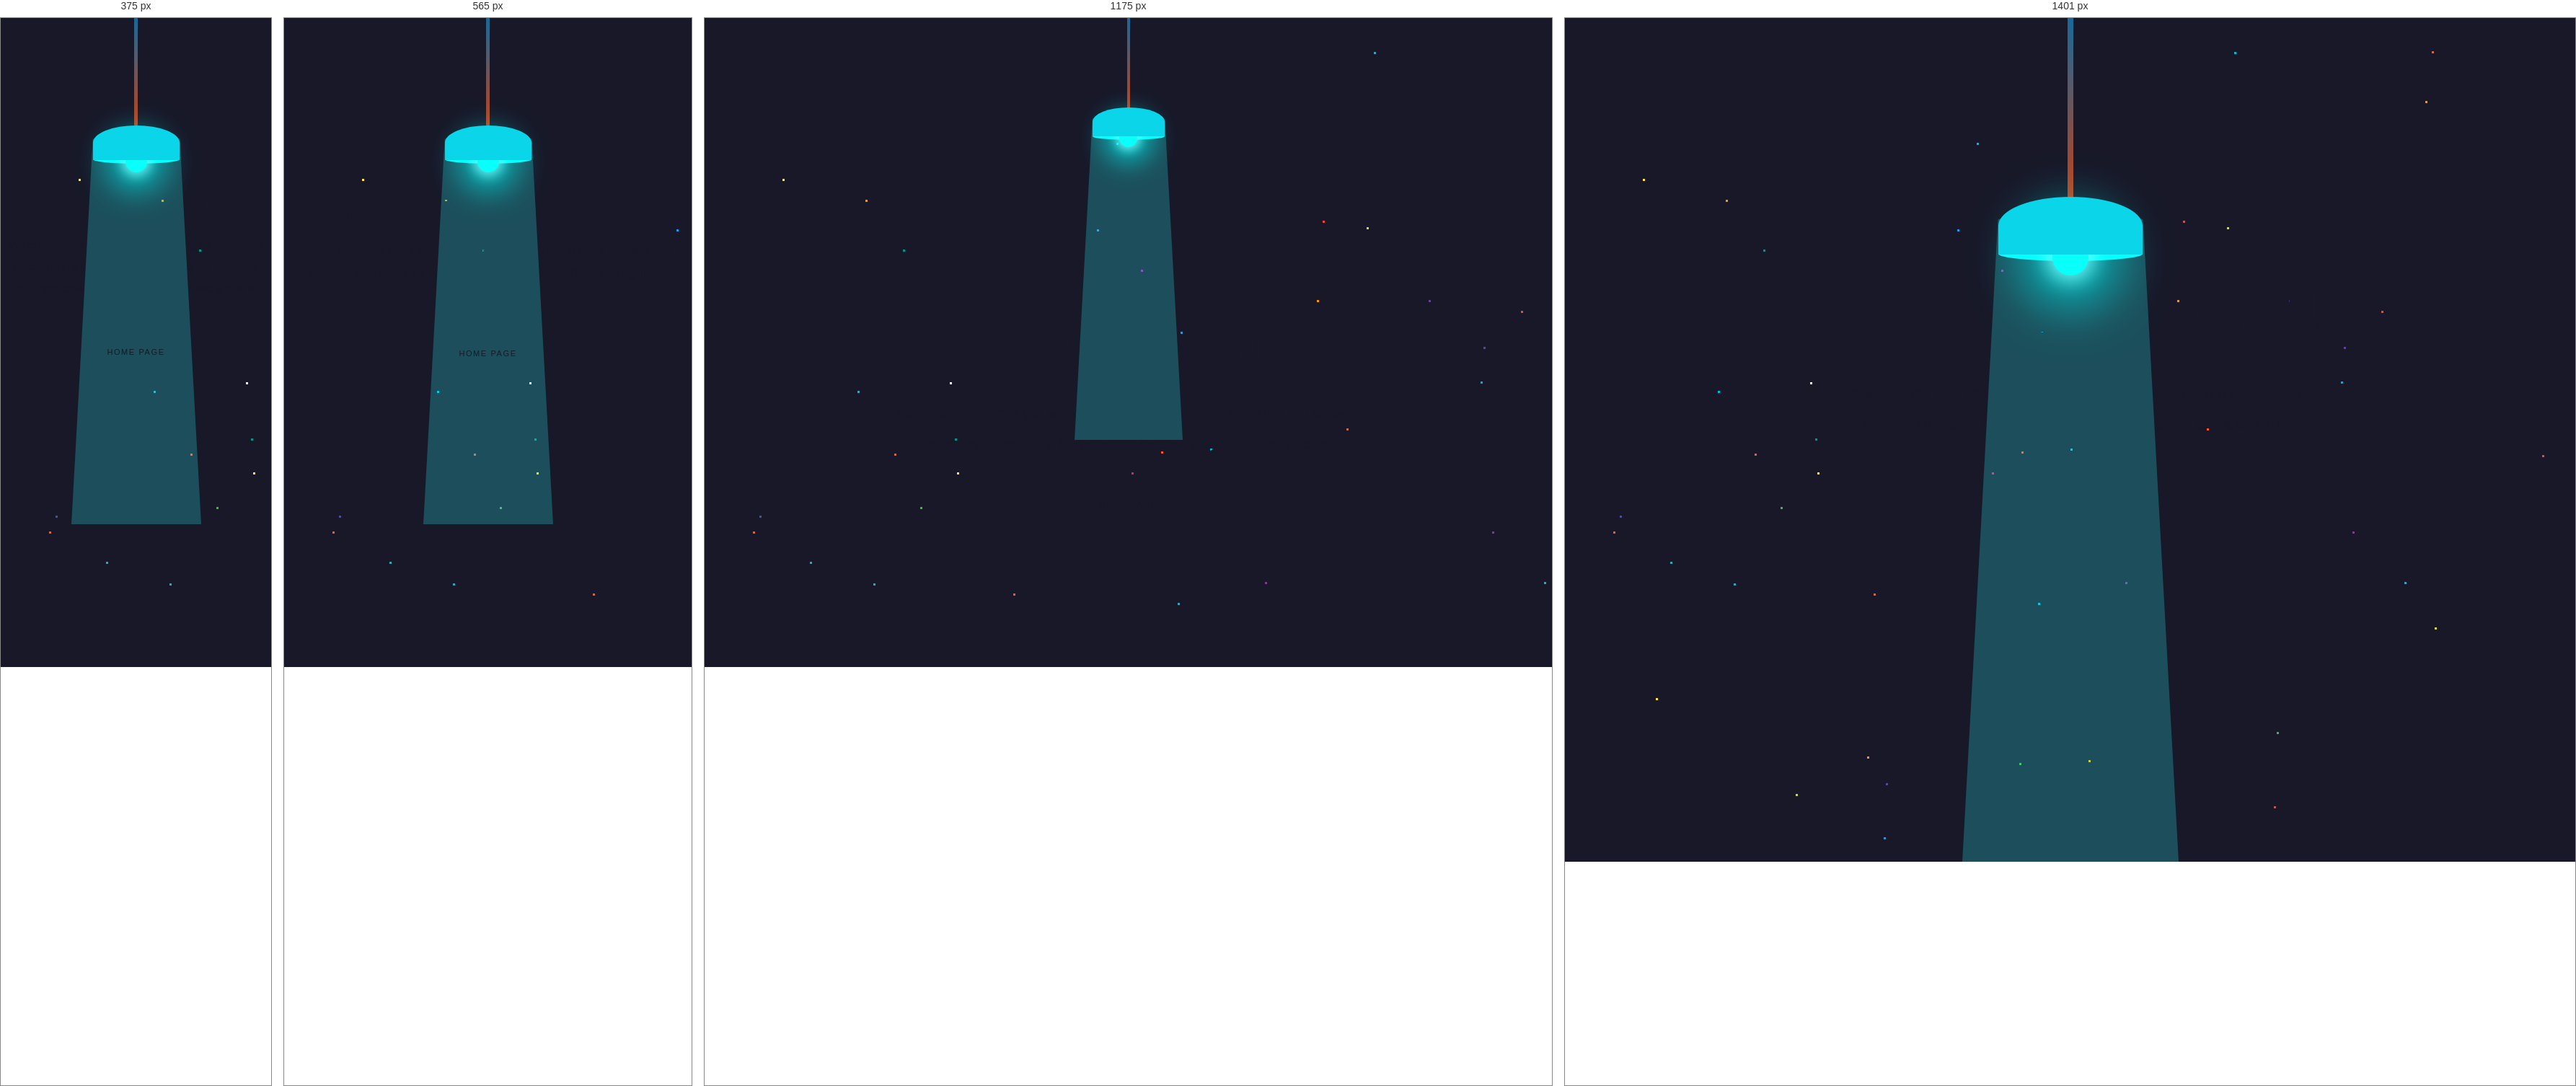
Rendered at 375 px, 565 px, 1175 px and 1401 px, left to right.

<!-- file: notfound.html -->
<!DOCTYPE html>
<html lang="en">
<head>
    <meta charset="UTF-8">
    <title>Page not found</title>
    <style>

        /***********************************
                    /* 1. BODY */
        /***********************************/

        * {
            margin: 0;
            padding: 0;
            -webkit-text-size-adjust: none;
        }

        html, body {
            height: 100%;
            overflow: hidden;
        }

        body {
            padding: 0;
            margin: 0;
            background: #181828;
            font-size: 14px;
            line-height: 1;
        }

        label {
            cursor: pointer;
        }

        a {
            margin: 0;
            padding: 0;
            vertical-align: baseline;
            background: transparent;
            text-decoration: none;
            color: #000;
        }

        input, select, button, textarea {
            margin: 0;
            font-size: 100%;
        }

        html, div, span, applet, object, iframe, h1, h2, h3, h4, h5, h6, p, blockquote, pre,
        a, abbr, acronym, address, big, cite, code, del, dfn, em, font, img, ins, kbd, q, s, samp,
        small, strike, strong, sub, sup, tt, var, b, u, i, center, dl, dt, dd, ol, ul, li,
        fieldset, form, label, legend, table, caption, tbody, tfoot, thead, tr, th, td, input {
            border: 0;
            outline: 0;
            font-size: 100%;
            vertical-align: baseline;
            background: transparent;
        }


        .top-header:before {
            background-image: url(https://1.bp.blogspot.com/-gxsOcYWghHA/Xp_izTh4sFI/AAAAAAAAU8s/y637Fwg99qAuzW9na_NT_uApny8Vce95gCEwYBhgL/s1600/header-footer-gradient-bg.png);
        }
        .top-header:before {
            content: '';
            display: block;
            width: 100%;
            height: 4px;
            background-repeat: repeat-x;
            background-size: contain;
            position: absolute;
            top: 0;
            left: 0;
            opacity:0.5;
        }


        .starsec{
            content: " ";
            position: absolute;
            width: 3px;
            height: 3px;
            background: transparent;
            box-shadow: 571px 173px #00BCD4, 1732px 143px #00BCD4, 1745px 454px #FF5722, 234px 784px #00BCD4, 1793px 1123px #FF9800, 1076px 504px #03A9F4, 633px 601px #FF5722, 350px 630px #FFEB3B, 1164px 782px #00BCD4, 76px 690px #3F51B5, 1825px 701px #CDDC39, 1646px 578px #FFEB3B, 544px 293px #2196F3, 445px 1061px #673AB7, 928px 47px #00BCD4, 168px 1410px #8BC34A, 777px 782px #9C27B0, 1235px 1941px #9C27B0, 104px 1690px #8BC34A, 1167px 1338px #E91E63, 345px 1652px #009688, 1682px 1196px #F44336, 1995px 494px #8BC34A, 428px 798px #FF5722, 340px 1623px #F44336, 605px 349px #9C27B0, 1339px 1344px #673AB7, 1102px 1745px #3F51B5, 1592px 1676px #2196F3, 419px 1024px #FF9800, 630px 1033px #4CAF50, 1995px 1644px #00BCD4, 1092px 712px #9C27B0, 1355px 606px #F44336, 622px 1881px #CDDC39, 1481px 621px #9E9E9E, 19px 1348px #8BC34A, 864px 1780px #E91E63, 442px 1136px #2196F3, 67px 712px #FF5722, 89px 1406px #F44336, 275px 321px #009688, 592px 630px #E91E63, 1012px 1690px #9C27B0, 1749px 23px #673AB7, 94px 1542px #FFEB3B, 1201px 1657px #3F51B5, 1505px 692px #2196F3, 1799px 601px #03A9F4, 656px 811px #00BCD4, 701px 597px #00BCD4, 1202px 46px #FF5722, 890px 569px #FF5722, 1613px 813px #2196F3, 223px 252px #FF9800, 983px 1093px #F44336, 726px 1029px #FFC107, 1764px 778px #CDDC39, 622px 1643px #F44336, 174px 1559px #673AB7, 212px 517px #00BCD4, 340px 505px #FFF, 1700px 39px #FFF, 1768px 516px #F44336, 849px 391px #FF9800, 228px 1824px #FFF, 1119px 1680px #FFC107, 812px 1480px #3F51B5, 1438px 1585px #CDDC39, 137px 1397px #FFF, 1080px 456px #673AB7, 1208px 1437px #03A9F4, 857px 281px #F44336, 1254px 1306px #CDDC39, 987px 990px #4CAF50, 1655px 911px #00BCD4, 1102px 1216px #FF5722, 1807px 1044px #FFF, 660px 435px #03A9F4, 299px 678px #4CAF50, 1193px 115px #FF9800, 918px 290px #CDDC39, 1447px 1422px #FFEB3B, 91px 1273px #9C27B0, 108px 223px #FFEB3B, 146px 754px #00BCD4, 461px 1446px #FF5722, 1004px 391px #673AB7, 1529px 516px #F44336, 1206px 845px #CDDC39, 347px 583px #009688, 1102px 1332px #F44336, 709px 1756px #00BCD4, 1972px 248px #FFF, 1669px 1344px #FF5722, 1132px 406px #F44336, 320px 1076px #CDDC39, 126px 943px #FFEB3B, 263px 604px #FF5722, 1546px 692px #F44336;
            animation: animStar 150s linear infinite;
        }

        .starthird
        {
            content: " ";
            position: absolute;
            width: 3px;
            height: 3px;
            background: transparent;
            box-shadow: 571px 173px #00BCD4, 1732px 143px #00BCD4, 1745px 454px #FF5722, 234px 784px #00BCD4, 1793px 1123px #FF9800, 1076px 504px #03A9F4, 633px 601px #FF5722, 350px 630px #FFEB3B, 1164px 782px #00BCD4, 76px 690px #3F51B5, 1825px 701px #CDDC39, 1646px 578px #FFEB3B, 544px 293px #2196F3, 445px 1061px #673AB7, 928px 47px #00BCD4, 168px 1410px #8BC34A, 777px 782px #9C27B0, 1235px 1941px #9C27B0, 104px 1690px #8BC34A, 1167px 1338px #E91E63, 345px 1652px #009688, 1682px 1196px #F44336, 1995px 494px #8BC34A, 428px 798px #FF5722, 340px 1623px #F44336, 605px 349px #9C27B0, 1339px 1344px #673AB7, 1102px 1745px #3F51B5, 1592px 1676px #2196F3, 419px 1024px #FF9800, 630px 1033px #4CAF50, 1995px 1644px #00BCD4, 1092px 712px #9C27B0, 1355px 606px #F44336, 622px 1881px #CDDC39, 1481px 621px #9E9E9E, 19px 1348px #8BC34A, 864px 1780px #E91E63, 442px 1136px #2196F3, 67px 712px #FF5722, 89px 1406px #F44336, 275px 321px #009688, 592px 630px #E91E63, 1012px 1690px #9C27B0, 1749px 23px #673AB7, 94px 1542px #FFEB3B, 1201px 1657px #3F51B5, 1505px 692px #2196F3, 1799px 601px #03A9F4, 656px 811px #00BCD4, 701px 597px #00BCD4, 1202px 46px #FF5722, 890px 569px #FF5722, 1613px 813px #2196F3, 223px 252px #FF9800, 983px 1093px #F44336, 726px 1029px #FFC107, 1764px 778px #CDDC39, 622px 1643px #F44336, 174px 1559px #673AB7, 212px 517px #00BCD4, 340px 505px #FFF, 1700px 39px #FFF, 1768px 516px #F44336, 849px 391px #FF9800, 228px 1824px #FFF, 1119px 1680px #FFC107, 812px 1480px #3F51B5, 1438px 1585px #CDDC39, 137px 1397px #FFF, 1080px 456px #673AB7, 1208px 1437px #03A9F4, 857px 281px #F44336, 1254px 1306px #CDDC39, 987px 990px #4CAF50, 1655px 911px #00BCD4, 1102px 1216px #FF5722, 1807px 1044px #FFF, 660px 435px #03A9F4, 299px 678px #4CAF50, 1193px 115px #FF9800, 918px 290px #CDDC39, 1447px 1422px #FFEB3B, 91px 1273px #9C27B0, 108px 223px #FFEB3B, 146px 754px #00BCD4, 461px 1446px #FF5722, 1004px 391px #673AB7, 1529px 516px #F44336, 1206px 845px #CDDC39, 347px 583px #009688, 1102px 1332px #F44336, 709px 1756px #00BCD4, 1972px 248px #FFF, 1669px 1344px #FF5722, 1132px 406px #F44336, 320px 1076px #CDDC39, 126px 943px #FFEB3B, 263px 604px #FF5722, 1546px 692px #F44336;
            animation: animStar 10s linear infinite;
        }

        .starfourth
        {
            content: " ";
            position: absolute;
            width: 2px;
            height: 2px;
            background: transparent;
            box-shadow: 571px 173px #00BCD4, 1732px 143px #00BCD4, 1745px 454px #FF5722, 234px 784px #00BCD4, 1793px 1123px #FF9800, 1076px 504px #03A9F4, 633px 601px #FF5722, 350px 630px #FFEB3B, 1164px 782px #00BCD4, 76px 690px #3F51B5, 1825px 701px #CDDC39, 1646px 578px #FFEB3B, 544px 293px #2196F3, 445px 1061px #673AB7, 928px 47px #00BCD4, 168px 1410px #8BC34A, 777px 782px #9C27B0, 1235px 1941px #9C27B0, 104px 1690px #8BC34A, 1167px 1338px #E91E63, 345px 1652px #009688, 1682px 1196px #F44336, 1995px 494px #8BC34A, 428px 798px #FF5722, 340px 1623px #F44336, 605px 349px #9C27B0, 1339px 1344px #673AB7, 1102px 1745px #3F51B5, 1592px 1676px #2196F3, 419px 1024px #FF9800, 630px 1033px #4CAF50, 1995px 1644px #00BCD4, 1092px 712px #9C27B0, 1355px 606px #F44336, 622px 1881px #CDDC39, 1481px 621px #9E9E9E, 19px 1348px #8BC34A, 864px 1780px #E91E63, 442px 1136px #2196F3, 67px 712px #FF5722, 89px 1406px #F44336, 275px 321px #009688, 592px 630px #E91E63, 1012px 1690px #9C27B0, 1749px 23px #673AB7, 94px 1542px #FFEB3B, 1201px 1657px #3F51B5, 1505px 692px #2196F3, 1799px 601px #03A9F4, 656px 811px #00BCD4, 701px 597px #00BCD4, 1202px 46px #FF5722, 890px 569px #FF5722, 1613px 813px #2196F3, 223px 252px #FF9800, 983px 1093px #F44336, 726px 1029px #FFC107, 1764px 778px #CDDC39, 622px 1643px #F44336, 174px 1559px #673AB7, 212px 517px #00BCD4, 340px 505px #FFF, 1700px 39px #FFF, 1768px 516px #F44336, 849px 391px #FF9800, 228px 1824px #FFF, 1119px 1680px #FFC107, 812px 1480px #3F51B5, 1438px 1585px #CDDC39, 137px 1397px #FFF, 1080px 456px #673AB7, 1208px 1437px #03A9F4, 857px 281px #F44336, 1254px 1306px #CDDC39, 987px 990px #4CAF50, 1655px 911px #00BCD4, 1102px 1216px #FF5722, 1807px 1044px #FFF, 660px 435px #03A9F4, 299px 678px #4CAF50, 1193px 115px #FF9800, 918px 290px #CDDC39, 1447px 1422px #FFEB3B, 91px 1273px #9C27B0, 108px 223px #FFEB3B, 146px 754px #00BCD4, 461px 1446px #FF5722, 1004px 391px #673AB7, 1529px 516px #F44336, 1206px 845px #CDDC39, 347px 583px #009688, 1102px 1332px #F44336, 709px 1756px #00BCD4, 1972px 248px #FFF, 1669px 1344px #FF5722, 1132px 406px #F44336, 320px 1076px #CDDC39, 126px 943px #FFEB3B, 263px 604px #FF5722, 1546px 692px #F44336;
            animation: animStar 50s linear infinite;
        }

        .starfifth
        {
            content: " ";
            position: absolute;
            width: 1px;
            height: 1px;
            background: transparent;
            box-shadow: 571px 173px #00BCD4, 1732px 143px #00BCD4, 1745px 454px #FF5722, 234px 784px #00BCD4, 1793px 1123px #FF9800, 1076px 504px #03A9F4, 633px 601px #FF5722, 350px 630px #FFEB3B, 1164px 782px #00BCD4, 76px 690px #3F51B5, 1825px 701px #CDDC39, 1646px 578px #FFEB3B, 544px 293px #2196F3, 445px 1061px #673AB7, 928px 47px #00BCD4, 168px 1410px #8BC34A, 777px 782px #9C27B0, 1235px 1941px #9C27B0, 104px 1690px #8BC34A, 1167px 1338px #E91E63, 345px 1652px #009688, 1682px 1196px #F44336, 1995px 494px #8BC34A, 428px 798px #FF5722, 340px 1623px #F44336, 605px 349px #9C27B0, 1339px 1344px #673AB7, 1102px 1745px #3F51B5, 1592px 1676px #2196F3, 419px 1024px #FF9800, 630px 1033px #4CAF50, 1995px 1644px #00BCD4, 1092px 712px #9C27B0, 1355px 606px #F44336, 622px 1881px #CDDC39, 1481px 621px #9E9E9E, 19px 1348px #8BC34A, 864px 1780px #E91E63, 442px 1136px #2196F3, 67px 712px #FF5722, 89px 1406px #F44336, 275px 321px #009688, 592px 630px #E91E63, 1012px 1690px #9C27B0, 1749px 23px #673AB7, 94px 1542px #FFEB3B, 1201px 1657px #3F51B5, 1505px 692px #2196F3, 1799px 601px #03A9F4, 656px 811px #00BCD4, 701px 597px #00BCD4, 1202px 46px #FF5722, 890px 569px #FF5722, 1613px 813px #2196F3, 223px 252px #FF9800, 983px 1093px #F44336, 726px 1029px #FFC107, 1764px 778px #CDDC39, 622px 1643px #F44336, 174px 1559px #673AB7, 212px 517px #00BCD4, 340px 505px #FFF, 1700px 39px #FFF, 1768px 516px #F44336, 849px 391px #FF9800, 228px 1824px #FFF, 1119px 1680px #FFC107, 812px 1480px #3F51B5, 1438px 1585px #CDDC39, 137px 1397px #FFF, 1080px 456px #673AB7, 1208px 1437px #03A9F4, 857px 281px #F44336, 1254px 1306px #CDDC39, 987px 990px #4CAF50, 1655px 911px #00BCD4, 1102px 1216px #FF5722, 1807px 1044px #FFF, 660px 435px #03A9F4, 299px 678px #4CAF50, 1193px 115px #FF9800, 918px 290px #CDDC39, 1447px 1422px #FFEB3B, 91px 1273px #9C27B0, 108px 223px #FFEB3B, 146px 754px #00BCD4, 461px 1446px #FF5722, 1004px 391px #673AB7, 1529px 516px #F44336, 1206px 845px #CDDC39, 347px 583px #009688, 1102px 1332px #F44336, 709px 1756px #00BCD4, 1972px 248px #FFF, 1669px 1344px #FF5722, 1132px 406px #F44336, 320px 1076px #CDDC39, 126px 943px #FFEB3B, 263px 604px #FF5722, 1546px 692px #F44336;
            animation: animStar 80s linear infinite;
        }

        @keyframes animStar
        {
            0% {
                transform: translateY(0px);
            }
            100% {
                transform: translateY(-2000px);
            }
        }



        button {
            border: none;
            padding: 0;
            font-size: 0;
            line-height: 0;
            background: none;
            cursor: pointer;
        }

        :focus {
            outline: 0;
        }

        .clearfix:before, .clearfix:after {
            content: "\0020";
            display: block;
            height: 0;
            visibility: hidden;
        }

        .clearfix:after {
            clear: both;
        }

        .clearfix {
            zoom: 1;
        }

        /* 1. END BODY */
        /***********************************/

        /***********************************
                    /* 2. CONTENT */
        /***********************************/
        /* 2.1. Section error */
        .error {
            min-height: 100vh;
            position: relative;
            padding: 240px 0;
            box-sizing: border-box;
            width: 100%;
            height: 100%;
            text-align: center;
            margin-top: 70px;
        }

        .error__overlay {
            position: absolute;
            top: 0;
            left: 0;
            width: 100%;
            height: 100%;
            overflow: hidden;
        }

        .error__content {
            position: absolute;
            top: 50%;
            left: 50%;
            width: 100%;
            -webkit-transform: translate(-50%, -50%);
            transform: translate(-50%, -50%);
        }

        .error__message {
            text-align: center;
            color: #181828;
        }

        .message__title {
            font-family: 'Montserrat', sans-serif;
            font-weight: 900;
            text-transform: uppercase;
            letter-spacing: 5px;
            font-size: 5.6rem;
            padding-bottom: 40px;
            max-width: 960px;
            margin: 0 auto;
        }

        .message__text {
            font-family: 'Montserrat', sans-serif;
            line-height: 42px;
            font-size: 18px;
            padding: 0 60px;
            max-width: 680px;
            margin: auto;
        }

        .error__nav {
            max-width: 600px;
            margin: 40px auto 0;
            text-align: center;
        }

        .e-nav__form {
            position: relative;
            height: 45px;
            overflow: hidden;
            width: 170px;
            display: inline-block;
            vertical-align: top;
            border: 1px solid #212121;
            padding-left: 10px;
            padding-right: 46px;
        }

        .e-nav__icon {
            position: absolute;
            right: 15px;
            top: 50%;
            -webkit-transform: translateY(-50%);
            transform: translateY(-50%);
            color: #212121;
            -webkit-transition: color .25s ease;
            transition: color .25s ease;
        }

        .e-nav__link {
            height: 45px;
            line-height: 45px;
            width: 170px;
            display: inline-block;
            vertical-align: top;
            margin: 0 15px;
            border: 1px solid #181828;
            color: #181828;
            text-decoration: none;
            font-family: 'Montserrat', sans-serif;
            text-transform: uppercase;
            font-size: 11px;
            letter-spacing: .1rem;
            position: relative;
            overflow: hidden;
        }

        .e-nav__link:before {
            content: '';
            height: 200px;
            background: #212121;
            position: absolute;
            top: 70px;
            right: 70px;
            width: 260px;
            -webkit-transition: all .3s;
            transition: all .3s;
            -webkit-transform: rotate(50deg);
            transform: rotate(50deg);
        }

        .e-nav__link:after {
            -webkit-transition: all .3s;
            transition: all .3s;
            z-index: 999;
            position: relative;
        }

        .e-nav__link:after {
            content: "Home Page";
        }

        .e-nav__link:hover:before {
            top: -60px;
            right: -50px;
        }

        .e-nav__link:hover {
            color: #fff;
        }

        .e-nav__link:nth-child(2):hover:after {
            color: #fff;
        }
        /* 2.1. END Section Error */

        /* 2.2. Social style */
        .error__social {
            position: absolute;
            top: 50%;
            -webkit-transform: translateY(-50%);
            transform: translateY(-50%);
            left: 20px;
            z-index: 10;
        }

        .e-social__list {
            margin: 0;
            padding: 0;
            list-style-type: none;
        }

        .e-social__icon {
            padding-bottom: 30px;
        }

        .e-social__icon:last-child {
            padding-bottom: 0;
        }

        .e-social__link {
            color: #fff;
            -webkit-transition: all .25s ease;
            transition: all .25s ease;
            display: block;
        }

        .e-social__link:hover {
            opacity: .7;
        }
        /* 2.2. END Social style */

        /* 2.3. Lamp */
        .lamp {
            position: absolute;
            left: 0px;
            right: 0px;
            top: 0px;
            margin: 0px auto;
            width: 300px;
            display: flex;
            flex-direction: column;
            align-items: center;
            transform-origin: center top;
            animation-timing-function: cubic-bezier(0.6, 0, 0.38, 1);
            animation: move 5.1s infinite;
        }

        @keyframes move {
            0% {
                transform: rotate(40deg);
            }
            50% {
                transform: rotate(-40deg);
            }
            100% {
                transform: rotate(40deg);
            }
        }

        .cable {
            width: 8px;
            height: 248px;
            background-image: linear-gradient(rgb(32 148 218 / 70%), rgb(193 65 25)), linear-gradient(rgba(0,0,0,0.7), rgba(0,0,0,0.7)), linear-gradient(rgba(0,0,0,0.7), rgba(0,0,0,0.7));
        }

        .cover {
            width: 200px;
            height: 80px;
            background: #0bd5e8;
            border-top-left-radius: 50%;
            border-top-right-radius: 50%;
            position: relative;
            z-index: 200;
        }

        .in-cover {
            width: 100%;
            max-width: 200px;
            height: 20px;
            border-radius: 100%;
            background: #08ffff;
            position: absolute;
            left: 0px;
            right: 0px;
            margin: 0px auto;
            bottom: -9px;
            z-index: 100;
        }
        .in-cover .bulb {
            width: 50px;
            height: 50px;
            background-color: #08fffa;
            border-radius: 50%;
            position: absolute;
            left: 0px;
            right: 0px;
            bottom: -20px;
            margin: 0px auto;
            -webkit-box-shadow: 0 0 15px 7px rgba(0,255,255,0.8), 0 0 40px 25px rgba(0,255,255,0.5), -75px 0 30px 15px rgba(0,255,255,0.2);
            box-shadow: 0 0 25px 7px rgb(127 255 255 / 80%), 0 0 64px 47px rgba(0,255,255,0.5), 0px 0 30px 15px rgba(0,255,255,0.2);
        }


        .light {
            width: 200px;
            height: 0px;
            border-bottom: 900px solid rgb(44 255 255 / 24%);
            border-left: 50px solid transparent;
            border-right: 50px solid transparent;
            position: absolute;
            left: 0px;
            right: 0px;
            top: 270px;
            margin: 0px auto;
            z-index: 1;
            border-radius: 90px 90px 0px 0px;
        }
        /* 2.3. END Lamp */
        /***********************************
                    /* 2. END CONTENT */
        /***********************************/

        /***********************************
                    /* 3. RESPONSIVE */
        /***********************************/
        .error {
            overflow: hidden;
            max-height: 100vh;
        }
        @media (max-width: 1400px) {
            .lamp {
                zoom: .5;
            }
            .error__content {
                top: 55%;
            }
            .message__title {
                font-size: 3.5rem;
            }
        }
        @media (max-width: 900px) {

            .message__title {
                font-size: 34px;

            }
            .error__content {
                top: 55%;
            }
        }
        @media (max-width: 950px) {
            .lamp__wrap {
                max-height: 100vh;
                overflow: hidden;
                max-width: 100vw;
            }
            .error__social {
                bottom: 30px;
                top: auto;
                transform: none;
                width: 100%;
                position: fixed;
                left: 0;
            }
            .e-social__icon {
                display: inline-block;
                padding-right: 30px;
            }
            .e-social__icon:last-child {
                padding-right: 0;
            }
            .e-social__icon {
                padding-bottom: 0;
            }
        }
        @media (max-width: 750px) {
            body, html {
                max-height: 100vh;
            }
            .error__content {
                position: static;
                margin: 0 auto;
                transform: none;
                padding-top: 300px;
            }
            .error {
                padding-top: 0;
                padding-bottom: 100px;
                height: 100vh;
            }
        }
        @media (max-width: 650px) {
            .message__title {
                font-size: 36px;
                padding-bottom: 20px;
            }
            .message__text {
                font-size: 16px;
                line-height: 2;
                padding-right: 20px;
                padding-left: 20px;
            }
            .lamp {
                zoom: .6;
            }
            .error__content {
                padding-top: 180px;
            }
        }
        @media (max-width: 480px) {

            .message__title {
                font-size: 30px;
            }
            .message__text {
                padding-left: 10px;
                padding-right: 10px;
                font-size: 15px;
            }
            .error__nav {
                margin-top: 20px;
            }
        }
    </style>
</head>
<body>
<a href="/">
    <header class="top-header">
    </header>

    <!--dust particel-->
    <div>
        <div class="starsec"></div>
        <div class="starthird"></div>
        <div class="starfourth"></div>
        <div class="starfifth"></div>
    </div>
    <!--Dust particle end--->


    <div class="lamp__wrap">
        <div class="lamp">
            <div class="cable"></div>
            <div class="cover"></div>
            <div class="in-cover">
                <div class="bulb"></div>
            </div>
            <div class="light"></div>
        </div>
    </div>
    <!-- END Lamp -->
    <section class="error">
        <!-- Content -->
        <div class="error__content">
            <div class="error__message message">
                <h1 class="message__title">Page Not Found</h1>
                <p class="message__text">We're sorry, the page you were looking for isn't found here. The link you followed may either be broken or no longer exists. Please try again, or take a look at our.</p>
            </div>
            <div class="error__nav e-nav">
                <a href="/" class="e-nav__link"></a>
            </div>
        </div>
        <!-- END Content -->

    </section>

</a>
</body>
</html>